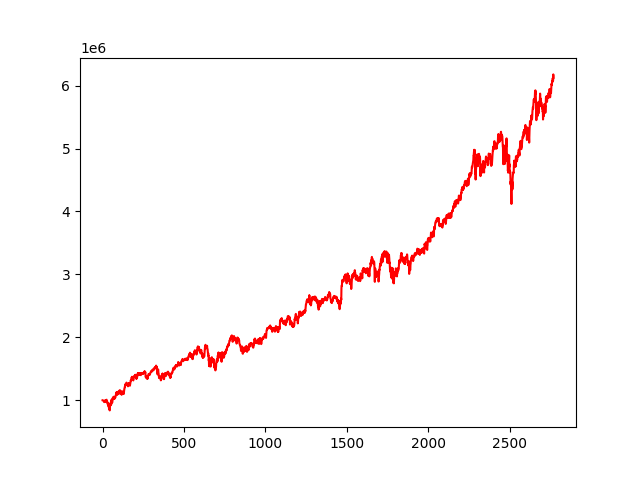

The file beside this chart, header and first rows:
, 0
0, 1000000
1, 999545
2, 999154
3, 996461
4, 995774
5, 993076
6, 989556
7, 989268
8, 983093
9, 983558
10, 986488
11, 969609
12, 980080
13, 978057
14, 978796
15, 980738
16, 986931
17, 1003924
18, 992810
19, 977892
20, 974173
21, 982602
22, 978591
23, 992273
24, 1007138
25, 1008058
26, 975699
27, 982576
28, 983910
29, 975169
30, 945984
31, 949423
32, 950899
33, 941995
34, 911637
35, 949685
36, 935356
37, 923188
38, 916020
39, 879515
40, 870560
41, 890104
42, 857323
43, 851688
44, 838457
45, 889471
46, 898673
47, 926047
48, 934286
49, 923005
50, 951205
51, 968437
52, 946546
53, 931505
54, 998327
55, 982066
56, 994860
57, 1011816
58, 994979
59, 961429
... 2,710 more rows
